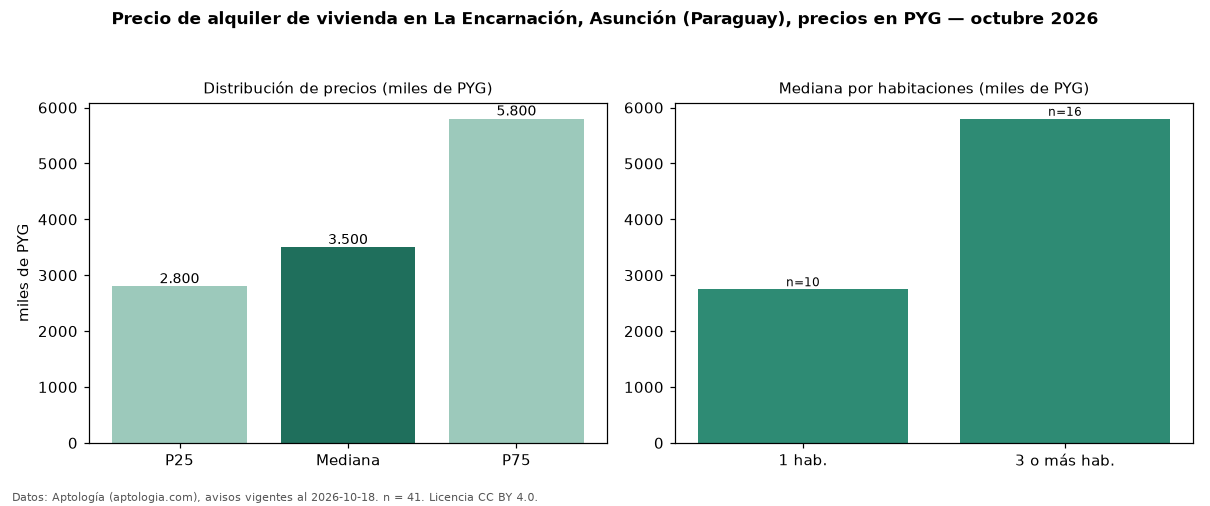

Source data for this figure (header and first rows):
seccion, metrica, valor, moneda, n
precio, p25, 2800000, PYG, 41
precio, mediana, 3500000, PYG, 41
precio, p75, 5800000, PYG, 41
precio, minimo, 2000000, PYG, 41
precio, maximo, 25000000, PYG, 41
m2, mediana_precio_m2, 43333, PYG, 37
m2, area_mediana_m2, 63.0, m2, 37
banos, mediana_banos, 1.0, , 
habitaciones, 1, 2750000, PYG, 10
habitaciones, 3+, 5800000, PYG, 16
fuente, fecha_datos, 2026-10-18, , 
fuente, atribucion, https://www.aptologia.com/py/alquiler/as…, , 
fuente, licencia, CC BY 4.0, , 
